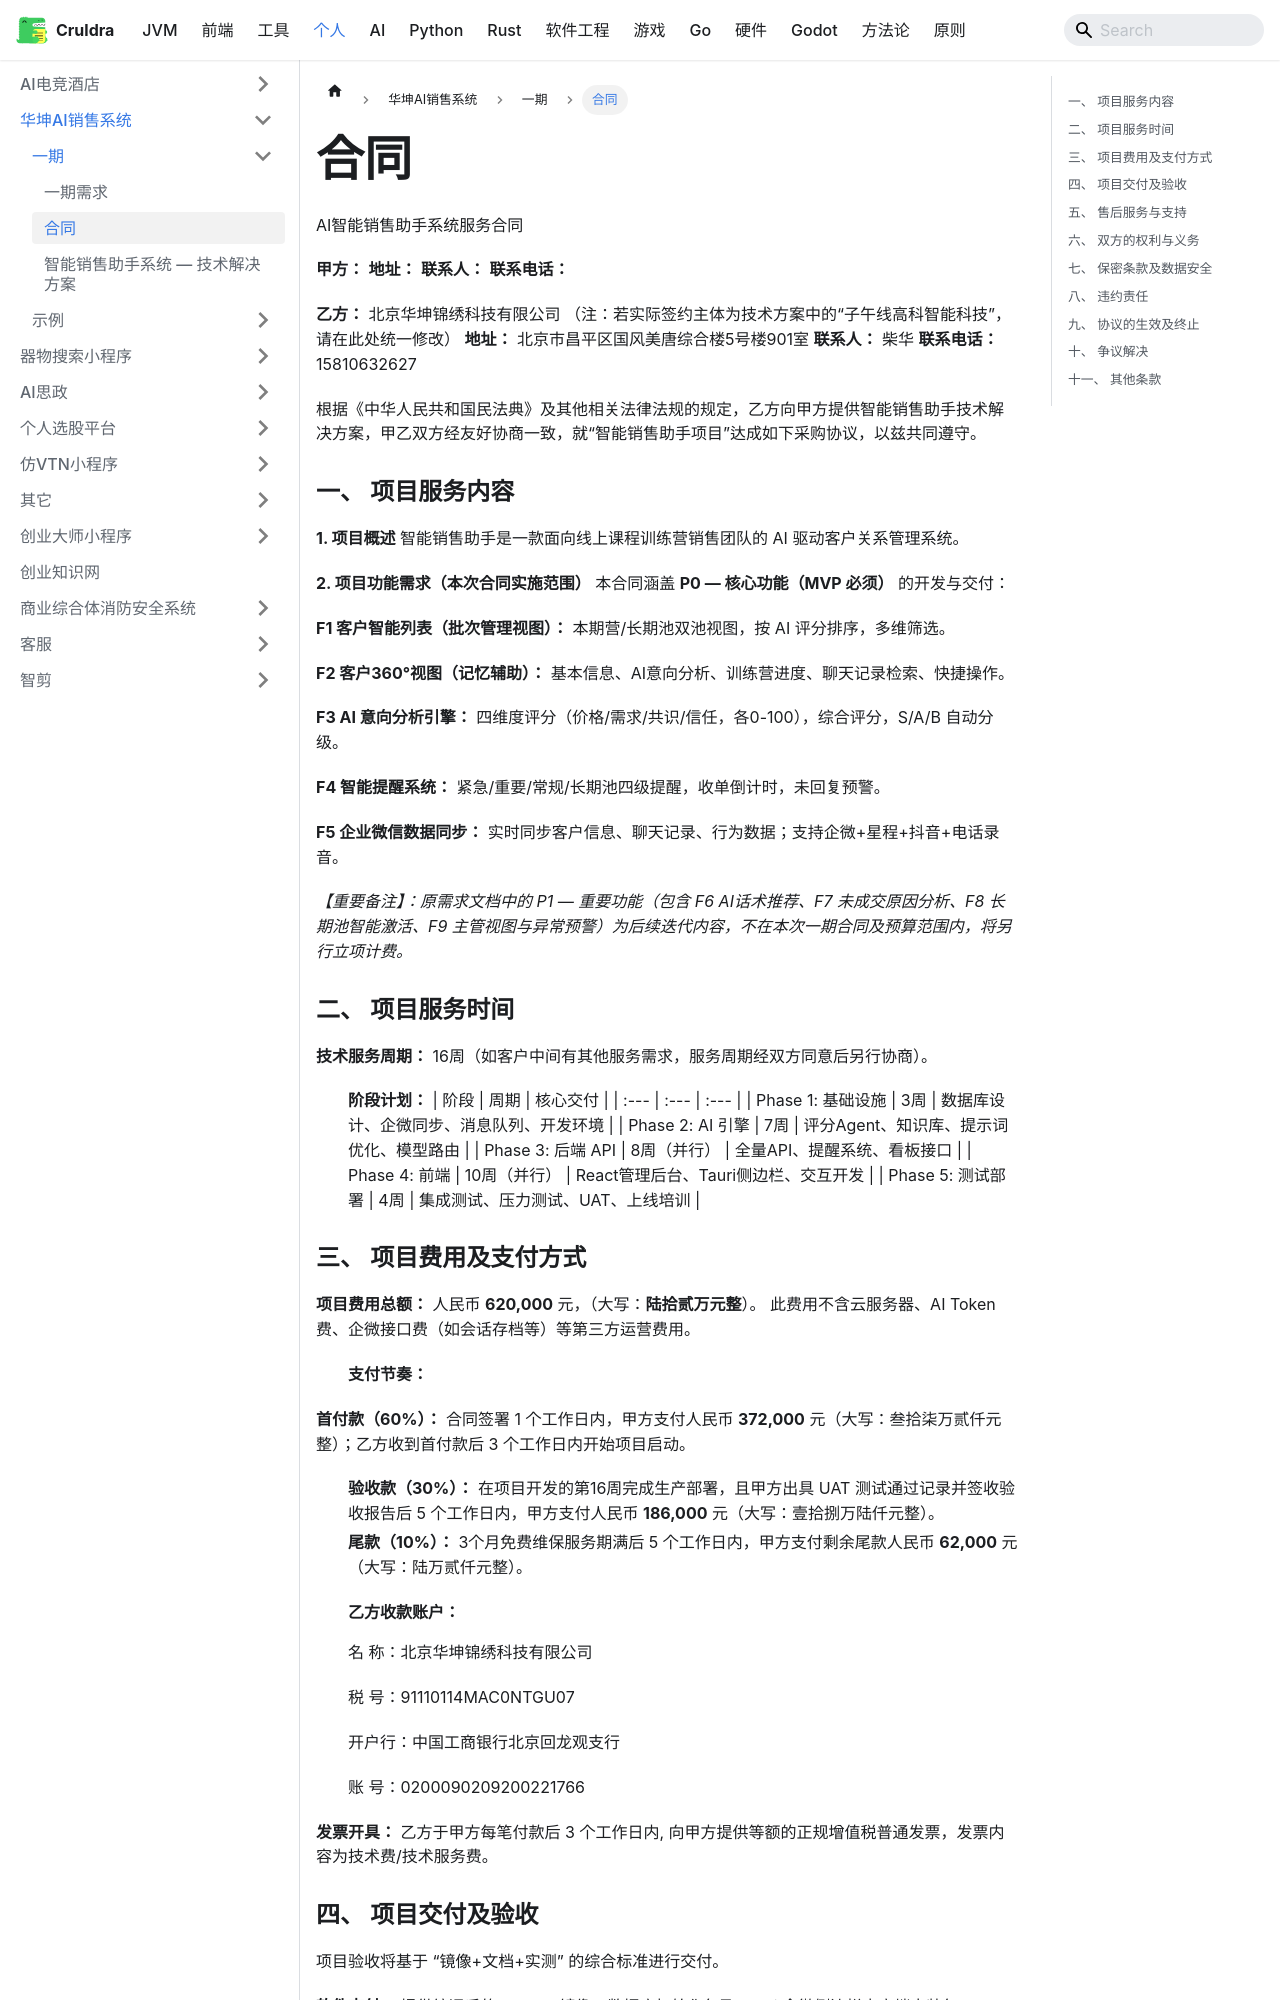

repository: cruldra/notes3 · page: docs/Personal/华坤AI销售系统/一期/合同.html · generator: docusaurus

AI智能销售助手系统服务合同 

**甲方：** **地址：** **联系人：** **联系电话：** 

**乙方：** 北京华坤锦绣科技有限公司 （注：若实际签约主体为技术方案中的“子午线高科智能科技”，请在此处统一修改）
**地址：** 北京市昌平区国风美唐综合楼5号楼901室 **联系人：** 柴华 **联系电话：** 15810632627 

根据《中华人民共和国民法典》及其他相关法律法规的规定，乙方向甲方提供智能销售助手技术解决方案，甲乙双方经友好协商一致，就“智能销售助手项目”达成如下采购协议，以兹共同遵守。 

### 一、 项目服务内容

**1. 项目概述**
智能销售助手是一款面向线上课程训练营销售团队的 AI 驱动客户关系管理系统。 

**2. 项目功能需求（本次合同实施范围）**
本合同涵盖 **P0 — 核心功能（MVP 必须）** 的开发与交付： 

* 
**F1 客户智能列表（批次管理视图）：** 本期营/长期池双池视图，按 AI 评分排序，多维筛选。 


* 
**F2 客户360°视图（记忆辅助）：** 基本信息、AI意向分析、训练营进度、聊天记录检索、快捷操作。 


* 
**F3 AI 意向分析引擎：** 四维度评分（价格/需求/共识/信任，各0-100），综合评分，S/A/B 自动分级。 


* 
**F4 智能提醒系统：** 紧急/重要/常规/长期池四级提醒，收单倒计时，未回复预警。 


* 
**F5 企业微信数据同步：** 实时同步客户信息、聊天记录、行为数据；支持企微+星程+抖音+电话录音。 



*【重要备注】：原需求文档中的 P1 — 重要功能（包含 F6 AI话术推荐、F7 未成交原因分析、F8 长期池智能激活、F9 主管视图与异常预警）为后续迭代内容，不在本次一期合同及预算范围内，将另行立项计费。* 

### 二、 项目服务时间

1. 
**技术服务周期：** 16周（如客户中间有其他服务需求，服务周期经双方同意后另行协商）。 


2. **阶段计划：**
| 阶段 | 周期 | 核心交付 | 
| :--- | :--- | :--- |
| Phase 1: 基础设施 | 3周 | 数据库设计、企微同步、消息队列、开发环境 | 
| Phase 2: AI 引擎 | 7周 | 评分Agent、知识库、提示词优化、模型路由 | 
| Phase 3: 后端 API | 8周（并行） | 全量API、提醒系统、看板接口 | 
| Phase 4: 前端 | 10周（并行） | React管理后台、Tauri侧边栏、交互开发 | 
| Phase 5: 测试部署 | 4周 | 集成测试、压力测试、UAT、上线培训 |
